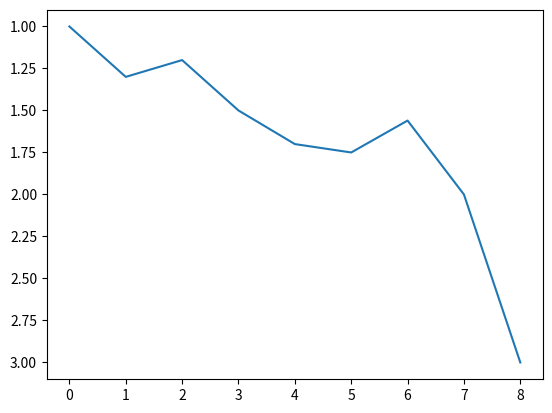

The matplotlib source for this figure:
from matplotlib import pyplot as plt
import os
import time

depth=[1,1.3,1.2,1.5,1.7,1.75,1.56,2,3]


plt.plot(depth)
plt.gca().invert_yaxis()

fileName=str(time.strftime("%Y-%m-%d %H-%M-%S"))+".jpg"
print(fileName)

try:
    plt.savefig("./graphs/"+fileName)
except Exception as exp:
    print(str(exp))
plt.show()
